pico-8 play session: no input (idle)

[t = 8 s] idle ~8s (no d-pad/buttons)
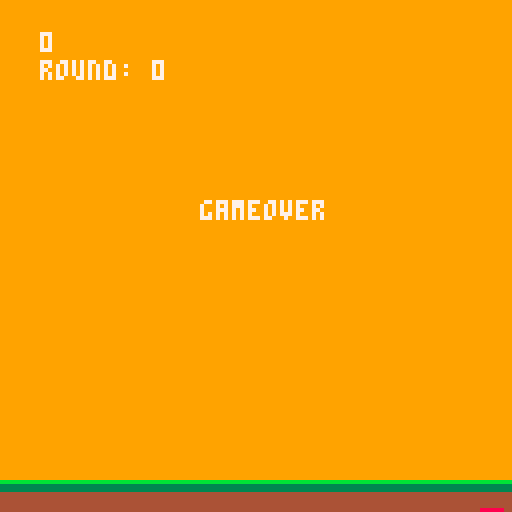

pico-8 cartridge
version 16
__lua__
--sky diver
--by ben fried

map_w = 16
map_h = 16
dropped = 0
redisfalling = 0
chutereleased = 0
landed = 0
score = 0
done = 0
movingright = 0
round = 1
gameover = 0





redplane={x=120,y=20,w=8,h=8,vx=0,
vy=0,rx=0,ry=0,s=1,f=false,t=0,
grounded=false,kick=0,alive=true}

redtarget={x=50,y=117,w=8,h=8,vx=0,
vy=0,rx=0,ry=0,s=1,f=false,t=0,
grounded=false,kick=0,alive=true}

redfalling={x=500,y=0,w=8,h=8,vx=0,
vy=0,rx=0,ry=0,s=36,f=false,t=0,
grounded=false,kick=0,alive=true}

function _init()

cls()

pal (0)

end

function _update60()

redplane.x=redplane.x -0.3
if redplane.x <=-20 and dropped == 0 then
redplane.x = 120
end

if btnp(🅾️,0) and dropped == 0 then
   dropped = 1
   redfalling.x=redplane.x+10
   redfalling.y=redplane.y
   end
   
if btnp(❎,0) and dropped == 1 then
  chutereleased = 1
  redfalling.s = 35
   end
   
if btnp(⬅️,0) and chutereleased == 1 and landed == 0 then
redfalling.x = redfalling.x - 1
end

if btnp(➡️,0) and chutereleased == 1 and landed == 0 then
redfalling.x = redfalling.x + 1
end 
   
if dropped == 1 and chutereleased == 0 then

redfalling.y = redfalling.y + 2
redfalling.x = redfalling.x - 0.2
score = score + 1
end


if done == 0 and movingright == 0 then
redtarget.x = redtarget.x + round - 0.5
end

if done == 0 and movingright == 1 then
redtarget.x = redtarget.x - round + 0.5
end



if dropped == 1 and chutereleased == 1 then

redfalling.y = redfalling.y + 0.4

end



if redfalling.y >= flr(115) and redfalling.x <= redtarget.x - 20 and
redfalling.x >= redtarget.x + 20  then




end

if redfalling.y >= 120 then
gameover = 1
redtarget.y = 1000
redplane.y = 1000
round = 0
score = 0
end


if redfalling.x >= redtarget.x and
redfalling.x <= redtarget.x + 10 and redfalling.y >= flr(115)
and redfalling.y >= flr(115) and redtarget.y < 150 and redfalling.y < 120 then

round = round + 1
redfalling.x = 5000
dropped = 0
redisfalling = 0
chutereleased = 0
redfalling.s = 36
landed = 0
done = 0
movingright = 0

end

if redfalling.x <= redtarget.x and
redfalling.x >= redtarget.x + 20 
and redfalling.y >= flr(115) then

round = 0

redplane.y = 5000

gameover = 1
redtarget.y = 1000

end

if redfalling.y >= flr(115) then




end

if redfalling.s == 35 then
done = 1
end


if redtarget.x >= 120 then
movingright = 1
end

if redtarget.x <= 0 then
movingright = 0
end

if gameover == 1 then
print("gameover",50,50,7)

end

end

function _draw()

cls()
palt(0,true)

map(0,0,0,0,map_w,map_h)
sspr(0,8,24,16,redplane.x,redplane.y)
sspr(24,24,16,16,redtarget.x,redtarget.y)
spr(redfalling.s,redfalling.x,redfalling.y)
print(score,10,8,7)
print(round,38,15,7)
print("round: ",10,15,7)

if gameover == 1 then
print("gameover",50,50,7)

end

end
__gfx__
00000000000000000000000000000000000000000000000000000000000000000000000000000000000000000000000000000000000000000000000000000000
00000000000000000000000000000000000000000000000000000000000000000000000000000000000000000000000000000000000000000000000000000000
00000000000000000000000000000000000000000000000000000000000000000000000000000000000000000000000000000000000000000000000000000000
00000000000000000000000000000000000000000000000000000000000000000000000000000000000000000000000000000000000000000000000000000000
00000000000000000000000000000000000000000000000000000000000000000000000000000000000000000000000000000000000000000000000000000000
00000000000000000000000000000000000000000000000000000000000000000000000000000000000000000000000000000000000000000000000000000000
00000000000000000000000000000000000000000000ccccccc0cccc000000000000000000000000000000000000000000000000000000000000000000000000
00000000000000000000000000000000000000000000000c000cc11c000000000000000000000000000000000000000000000000000000000000000000000000
000000000000000000000000000000000000000c0000000c0ccc11cc000000009999999999999999999999999999999999999999999999990000000000000000
000000000000000000000000000000000000000c00ccc1cccc111cc0000000009999999999999999999999999999999999997799999999990000000000000000
000000000000000000000000000000000000000ccc11c1111111cc00000000009999999999999999999999999999999999977779977779990000000000000000
000000000000000000000000000000000000000c0cccccccccccc000000000009999999999999999999999997999999999977777777779990000000000000000
000000000000000000000000000000000000000c0000000000000000000000009999999999999999999997777777799999977777777777990000000000000000
00000000000000000000000000000000000000000000000000000000000000009999999999999999977797777777779999977777777776990000000000000000
00000000000088888880888800000000000000000000000000000000000000009999999999999999977777777777777999777777777766990000000000000000
00000000000000080008822800000000000000000000000000000000000000009999999999999999777777777777777997777777777666990000000000000000
00000008000000080888228808888880000000000000000000000000000000009999999999999999667777777777779977777766666666690000000000000000
00000008008882888822288080000008000000000000000000000000000000009999999999999999966777777666669977777666666666690000000000000000
00000008882282222222880000000000000000000000000000000000000000009999999999999999996677776666669977776666996666990000000000000000
00000008088888888888800000088000000880000000000000000000000000009999999999999999999666666699999977766666999966990000000000000000
00000008000000000000000008088080000880000000000000000000000000009999999999999999999996666699999977769966999999990000000000000000
00000000000000000000000000888800088888800000000000000000000000009999999999999999999999999999999996699966999999990000000000000000
00000000000000000000000000088000000880000000000000000000000000009999999999999999999999999999999999999999999999990000000000000000
00000000000000000000000000800800088008800000000000000000000000009999999999999999999999999999999999999999999999990000000000000000
0000000000000000000000000000000000000000000000000000000000000000bbbbbbbb00000000000000000000000000000000000000000000000000000000
00000000000000000000000000000000000000000000000000000000000000003333333300000000000000000000000000000000000000000000000000000000
00000000000000000000000000000000000000000000000000000000000000003333333300000000000000000000000000000000000000000000000000000000
00000000000000000000000000778888888882000077cccccccc1100000000004444444400000000000000000000000000000000000000000000000000000000
00000000000000000000000007000000000000200700000000000010000000004444444400000000000000000000000000000000000000000000000000000000
00000000000000000000000070000000000000027000000000000001000000004444444400000000000000000000000000000000000000000000000000000000
00000000000000000000000007000000000000200700000000000010000000004444444400000000000000000000000000000000000000000000000000000000
000000000000000000000000008882222222220000ccc11111111100000000004444444400000000000000000000000000000000000000000000000000000000
__map__
1819181818181818181818181818181818181818181818181818181818181818181829292929292918181818181818180000000000000000000000000000000000000000000000000000000000000000000000000000000000000000000000000000000000000000000000000000000000000000000000000000000000000000
1919191918181818181818191918181818181818181818181818181818181818181829292929292918181818181818180000000000000000000000000000000000000000000000000000000000000000000000000000000000000000000000000000000000000000000000000000000000000000000000000000000000000000
1919191918181818181818191918181818181818181818181818181818181818181829292929292918181818181818180000000000000000000000000000000000000000000000000000000000000000000000000000000000000000000000000000000000000000000000000000000000000000000000000000000000000000
1818181818181818181819191918181818181818181818181818181818181818181818181818181818181818181818181818181818181818000000000000000000000000000000000000000000000000000000000000000000000000000000000000000000000000000000000000000000000000000000000000000000000000
1819181818181819191919181818181818181818181818181818181818181818181818181818181818181818181818181818181818181818000000000000000000000000000000000000000000000000000000000000000000000000000000000000000000000000000000000000000000000000000000000000000000000000
1919181818181819191918181818181818181818181818181818181818181818181818181818181818181818181818181818181818181818000000000000000000000000000000000000000000000000000000000000000000000000000000000000000000000000000000000000000000000000000000000000000000000000
1919181818181818181818181818181818181818181818181818181818181818181818181818181818181818181818181818181818181818000000000000000000000000000000000000000000000000000000000000000000000000000000000000000000000000000000000000000000000000000000000000000000000000
1818181818181818181818181818181818181818181818181818181818181818181818181818181818181818181818181818181818181818000000000000000000000000000000000000000000000000000000000000000000000000000000000000000000000000000000000000000000000000000000000000000000000000
2918181818181818181818181818181818181818181818181818181818181818181818181818181818181818181818181818181818181818000000000000000000000000000000000000000000000000000000000000000000000000000000000000000000000000000000000000000000000000000000000000000000000000
2918181818181818181818181818181818181818181818181818181818181818181818181818181818181818181818181818181818181818000000000000000000000000000000000000000000000000000000000000000000000000000000000000000000000000000000000000000000000000000000000000000000000000
2918181818181818181818181818181818181818181818181818181818181818181818181818181818181818182918180000000000000000000000000000000000000000000000000000000000000000000000000000000000000000000000000000000000000000000000000000000000000000000000000000000000000000
2918181818181818181818181818181818181818181818181818181818181818181818181818181818181818181818180000000000000000000000000000000000000000000000000000000000000000000000000000000000000000000000000000000000000000000000000000000000000000000000000000000000000000
2918181818181818181818181818181818181818181818181818181818181818181818181818181818181818181818180000000000000000000000000000000000000000000000000000000000000000000000000000000000000000000000000000000000000000000000000000000000000000000000000000000000000000
1818181818181818181818181818181818181818181818181818181818181818181818181818181818181818181818180000000000000000000000000000000000000000000000000000000000000000000000000000000000000000000000000000000000000000000000000000000000000000000000000000000000000000
1818181818282818181818181818181818181818181818181818181818181818181818181818181818181818181818180000000000000000000000000000000000000000000000000000000000000000000000000000000000000000000000000000000000000000000000000000000000000000000000000000000000000000
3838383838383838383838383838383818181818181818181818181818181818181818181818181818181818181818180000000000000000000000000000000000000000000000000000000000000000000000000000000000000000000000000000000000000000000000000000000000000000000000000000000000000000
1818181818181818181818181818181818181818181818181818181818181818181818181818181818181818181818180000000000000000000000000000000000000000000000000000000000000000000000000000000000000000000000000000000000000000000000000000000000000000000000000000000000000000
1818181818282818181818181818181818181818181818292929292929292918181818181818181818181818181818180000000000000000000000000000000000000000000000000000000000000000000000000000000000000000000000000000000000000000000000000000000000000000000000000000000000000000
1818181818181818181818181818181818181818181818292929292929292918181818181818181818181818181818180000000000000000000000000000000000000000000000000000000000000000000000000000000000000000000000000000000000000000000000000000000000000000000000000000000000000000
1818181818181818181818181818181818181818181818292929292929292918181818181818181818181818181818180000000000000000000000000000000000000000000000000000000000000000000000000000000000000000000000000000000000000000000000000000000000000000000000000000000000000000
1818181818181818181818181818181818181818181818181818181818181818181818181818181818181818181818180000000000000000000000000000000000000000000000000000000000000000000000000000000000000000000000000000000000000000000000000000000000000000000000000000000000000000
1818181818181818181818181818181818181818181818181818181818181818181818181818181818181818181818180000000000000000000000000000000000000000000000000000000000000000000000000000000000000000000000000000000000000000000000000000000000000000000000000000000000000000
1818181818181818181818181818181818181818181818181818181818181818181818181818181818181818181818180000000000000000000000000000000000000000000000000000000000000000000000000000000000000000000000000000000000000000000000000000000000000000000000000000000000000000
0000000000000000000000001818181818181818181818000000000000000000000000000000000000000000000000000000000000000000000000000000000000000000000000000000000000000000000000000000000000000000000000000000000000000000000000000000000000000000000000000000000000000000
